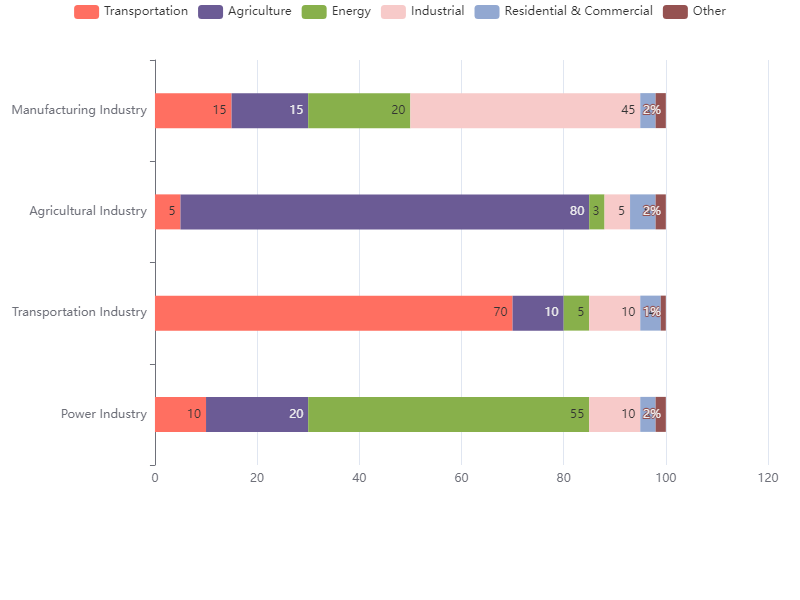

The file beside this chart, header and first rows:
Industry, Transportation, Agriculture, Energy, Industrial, Residential & Commercial, Other
Power Industry, 10, 20, 55, 10, 3, 2
Transportation Industry, 70, 10, 5, 10, 4, 1
Agricultural Industry, 5, 80, 3, 5, 5, 2
Manufacturing Industry, 15, 15, 20, 45, 3, 2
